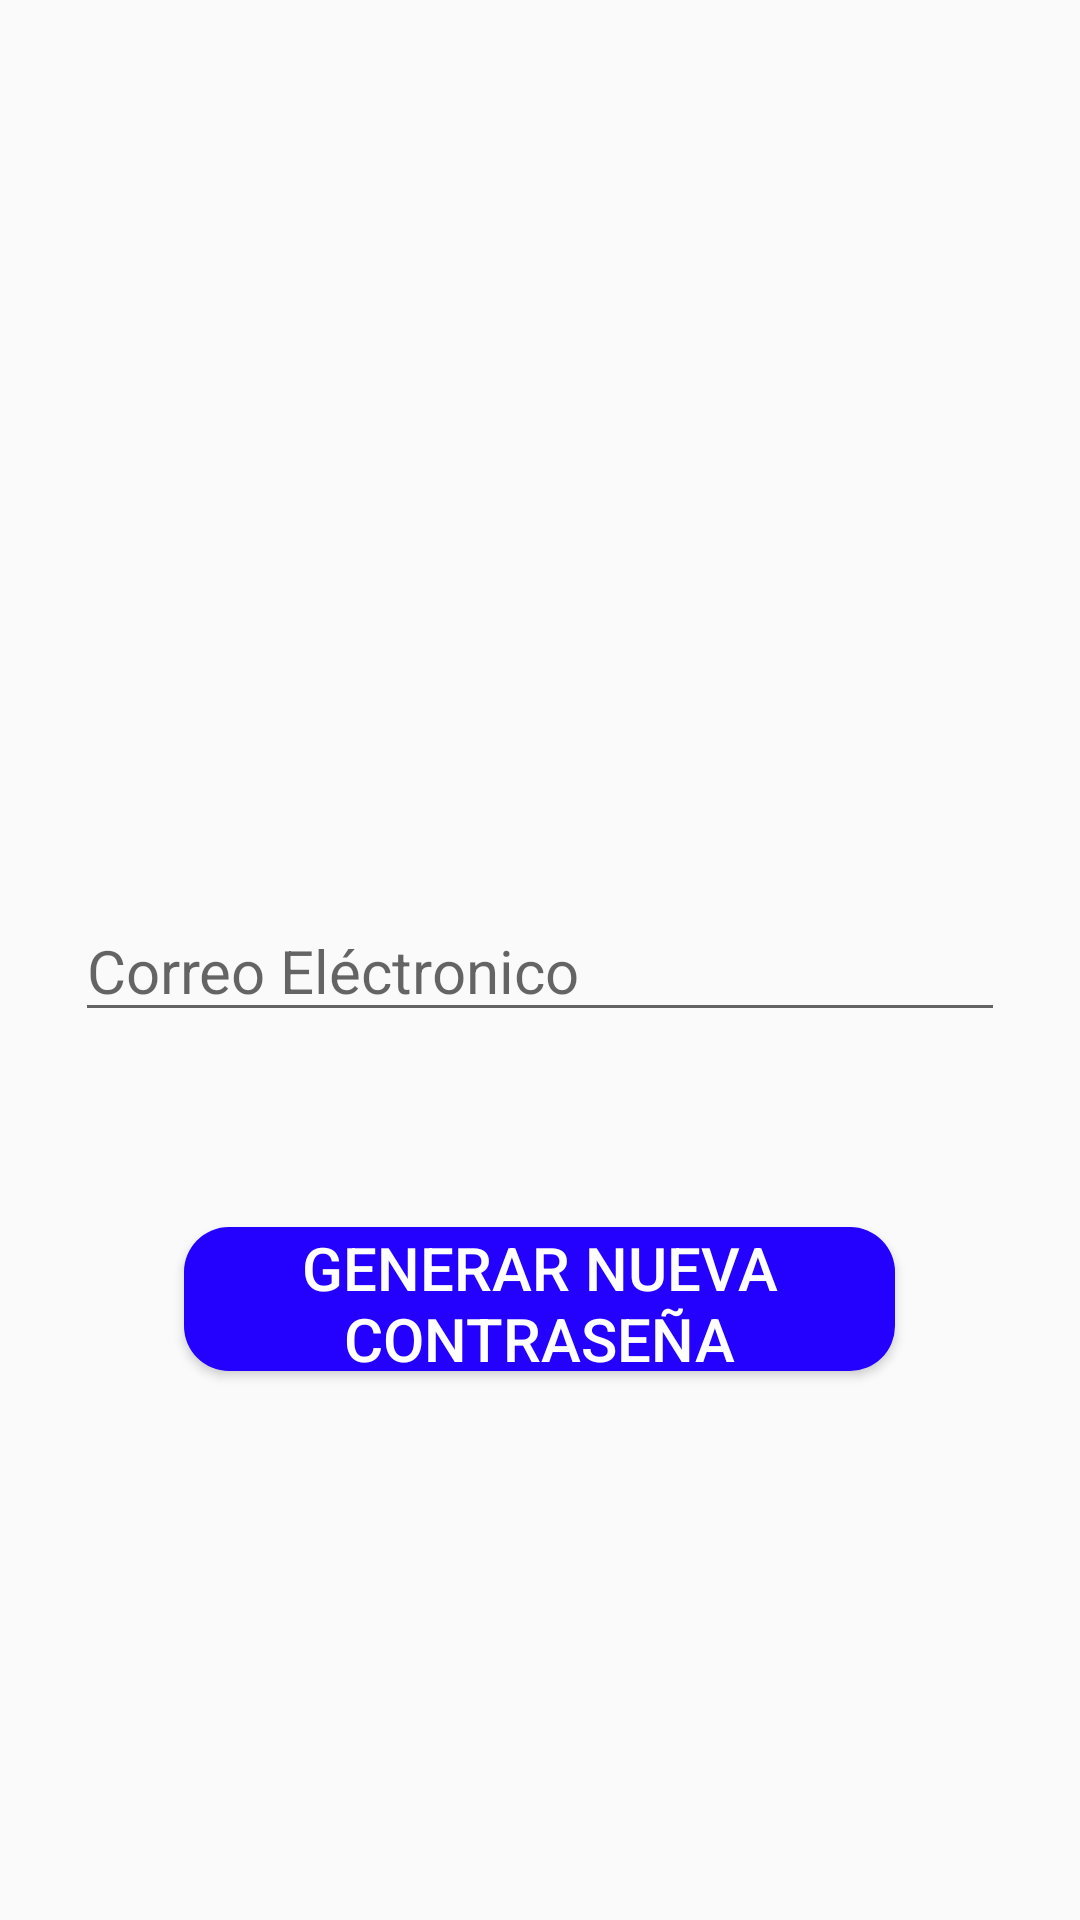

Layout XML and referenced resources for this Android screen:
<!-- AndroidManifest.xml: application theme Theme.Evangelion30 -->
<!-- res/layout/activity_recover_password.xml -->
<?xml version="1.0" encoding="utf-8"?>
<LinearLayout xmlns:android="http://schemas.android.com/apk/res/android"
    xmlns:app="http://schemas.android.com/apk/res-auto"
    xmlns:tools="http://schemas.android.com/tools"
    android:id="@+id/main"
    android:layout_width="match_parent"
    android:layout_height="match_parent"
    android:orientation="vertical"
    tools:context=".RecoverPassword">


    <EditText
        android:id="@+id/email"
        android:layout_width="match_parent"
        android:layout_height="wrap_content"
        android:layout_marginLeft="@dimen/horizontalMargin"
        android:layout_marginRight="@dimen/horizontalMargin"
        android:layout_marginTop="300dp"
        android:layout_marginBottom="50dp"
        android:ems="10"
        android:hint="@string/correoInput"
        android:textSize="@dimen/textInputSize"
        android:inputType="textEmailAddress" />



    <Button
        android:id="@+id/recoverPasswordButton"
        android:layout_width="237dp"
        android:layout_height="48dp"
        android:layout_marginTop="@dimen/marginTopComponents"
        android:layout_gravity="center_horizontal"
        android:background="@drawable/round_button"
        android:text="@string/recoverPassword"
        android:textColor="@color/white"
        android:textSize="@dimen/textInputSize"
        android:foreground="?attr/selectableItemBackground"
        />
</LinearLayout>
<!-- resources referenced by this layout -->
<resources>
  <color name="white">#FFFFFFFF</color>
  <dimen name="horizontalMargin">25dp</dimen>
  <dimen name="marginTopComponents">15dp</dimen>
  <dimen name="textInputSize">20sp</dimen>
  <!-- drawable round_button (drawable) -->
  <?xml version="1.0" encoding="utf-8"?>
  <selector xmlns:android="http://schemas.android.com/apk/res/android">
      <item>
          <shape android:shape="rectangle">
              <solid android:color="#2400FF" />
              <corners android:radius="15dp" />
          </shape>
      </item>
  </selector>
  <string name="correoInput">Correo Eléctronico</string>
  <string name="recoverPassword">Generar nueva contraseña</string>
  <style name="Theme.Evangelion30" parent="Theme.AppCompat.DayNight.NoActionBar">
  
          <item name="colorPrimary"> @color/gray </item>
          <item name="colorOnPrimary"> @color/gray </item>
          <item name="colorPrimaryVariant"> @color/gray </item>
  
          <item name="colorSecondary"> @color/gray </item>
          <item name="colorOnSecondary"> @color/gray </item>
          <item name="colorSecondaryVariant"> @color/gray </item>
  
  
      </style>
  <color name="gray">#D9D9D9</color>
</resources>
